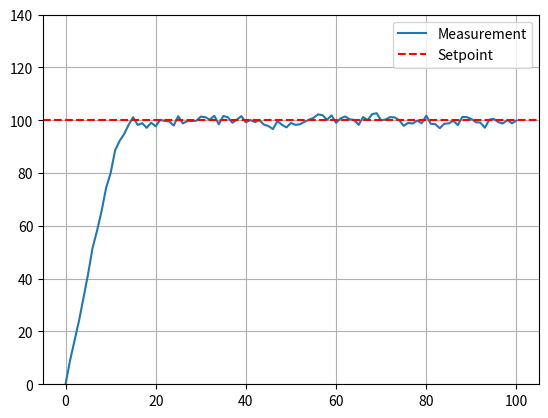
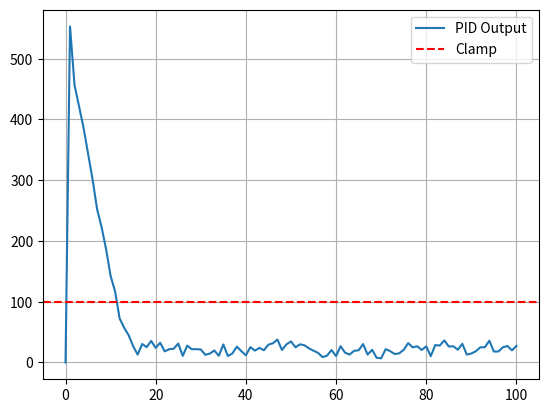

Generate these figures, in order, with matplotlib:
class PID:
    def __init__(self, Kp, Ki, Kd, setpoint=0):
        self.Kp = Kp
        self.Ki = Ki
        self.Kd = Kd
        self.setpoint = setpoint
        self.integral = 0
        self.previous_error = 0

    def update(self, dt, measurement, rate=None):
        """Update the PID controller and return the control output.
        dt: time step in seconds
        measurement: observed process variable
        rate: optional rate of change of measurement
        """
        error = self.setpoint - measurement
        self.integral += error * dt
        derivative = 0.0
        if rate is not None:
            derivative = rate
        else:
            derivative = (error - self.previous_error) / dt if dt > 0 else 0

        output = (self.Kp * error) + (self.Ki * self.integral) + (self.Kd * derivative)

        self.previous_error = error

        return output
    
    def set_setpoint(self, setpoint):
        self.setpoint = setpoint
        self.integral = 0
        self.previous_error = 0

    def reset(self):
        self.integral = 0
        self.previous_error = 0

    def tune(self, Kp, Ki, Kd):
        self.Kp = Kp
        self.Ki = Ki
        self.Kd = Kd

if __name__ == "__main__":
    import matplotlib.pyplot as plt
    import numpy as np
    pid = PID(Kp=5.0, Ki=0.3, Kd=0.05, setpoint=100)
    measurement = 0
    dt = 0.1
    outputs = [0]
    measurements = [measurement]
    clamp = 100.0
    for i in range(100):
        output = pid.update(dt, measurement)
        measurement += min(output, clamp) * dt + 5.0 * (np.random.random() - 0.5) - 2 # some noise and drift
        outputs.append(output)
        measurements.append(measurement)
    plt.figure()
    plt.plot(measurements, label='Measurement')
    plt.axhline(pid.setpoint, color='r', linestyle='--', label='Setpoint')
    plt.legend()
    plt.grid()
    plt.ylim(0, pid.setpoint + 40)

    plt.figure()
    plt.plot(outputs, label='PID Output')
    plt.axhline(clamp, color='r', linestyle='--', label='Clamp')
    plt.legend()
    plt.grid()
    plt.show()